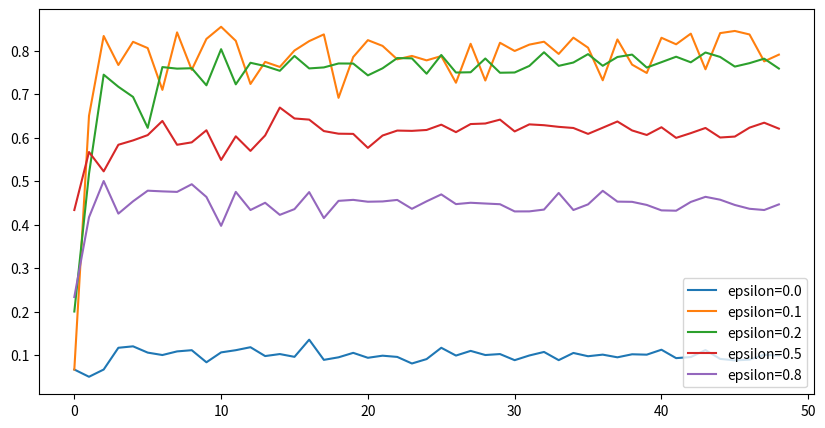

The script that saved this image:
import random
import numpy as np


class CoinToss():

    def __init__(self, head_probs, max_episode_steps=30):
        self.head_probs = head_probs
        self.max_episode_steps = max_episode_steps
        self.toss_count = 0

    def __len__(self):
        return len(self.head_probs)

    def reset(self):
        self.toss_count = 0

    def step(self, action):
        final = self.max_episode_steps - 1
        if self.toss_count < final:
            done = False
        elif self.toss_count == final:
            done = True
        else:
            raise Exception("The step count exceeded maximum. \
                            Please reset env.")

        if action >= len(self.head_probs):
            raise Exception("The No.{} coin doesn't exist.".format(action))
        else:
            head_prob = self.head_probs[action]
            if random.random() < head_prob:
                reward = 1.0
            else:
                reward = 0.0
            self.toss_count += 1
            return reward, done


class EpsilonGreedy():

    def __init__(self, epsilon):
        self.epsilon = epsilon
        self.V = []

    def policy(self):
        coins = range(len(self.V))
        if random.random() < self.epsilon:
            return random.choice(coins)
        else:
            return np.argmax(self.V)

    def learn(self, env, episode_count=50):
        # Initialize estimation
        N = [0] * len(env)
        self.V = [0] * len(env)

        history = []
        for e in range(episode_count):
            env.reset()
            done = False
            rewards = []
            while not done:
                selected_coin = self.policy()
                reward, done = env.step(selected_coin)
                rewards.append(reward)

                n = N[selected_coin]
                coin_average = self.V[selected_coin]
                new_average = (coin_average * n + reward) / (n + 1)
                N[selected_coin] += 1
                self.V[selected_coin] = new_average
            else:
                history.append(np.mean(rewards))

        return history


if __name__ == "__main__":
    import pandas as pd
    import matplotlib.pyplot as plt

    def main():
        env = CoinToss([0.1, 0.5, 0.1, 0.9, 0.1])
        epsilons = [0.0, 0.1, 0.2, 0.5, 0.8]
        episode_counts = range(1, 50)
        result = {}
        for e in epsilons:
            agent = EpsilonGreedy(epsilon=e)
            means = []
            for c in episode_counts:
                history = agent.learn(env, episode_count=c)
                means.append(np.mean(history))
            result["epsilon={}".format(e)] = means
        result = pd.DataFrame(result)
        result.plot.line(figsize=(10, 5))
        plt.show()

    main()
